Run: headless pygame with SDL's dummy video driver; simulated clock (each Clock.tick advances the game by its frame time, no real sleeping); random seed 0; keys injected as events and as key.get_pressed() state; mouse plan: one left click at the window centre at the start of phase 2, then a move to the lower-right quarter at the start of phase 3.
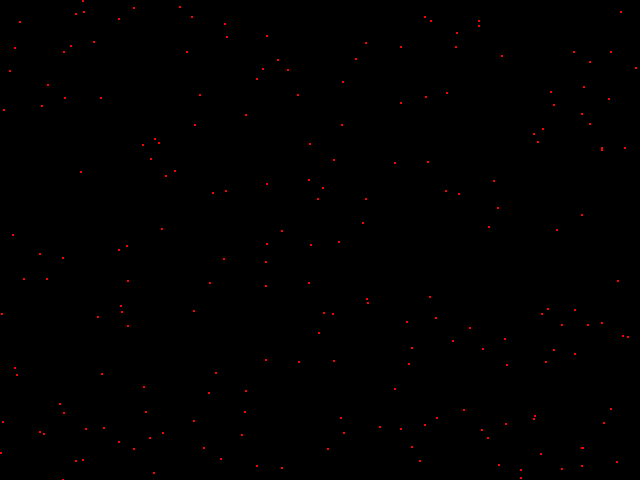
Frame 1 of 4 · flips 1–60 · no input
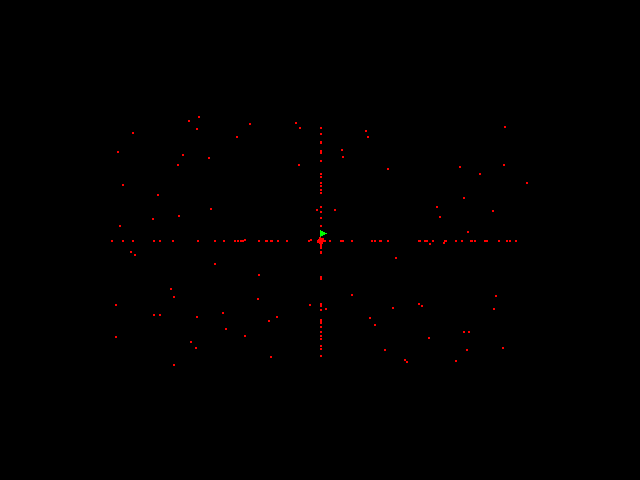
Frame 2 of 4 · flips 61–180 · clicked the window centre · tapped SPACE, RETURN · held RIGHT (→), D
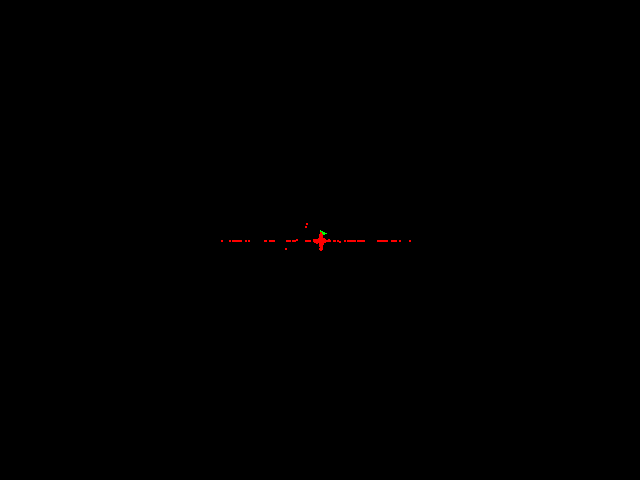
Frame 3 of 4 · flips 181–300 · moved the mouse to the lower-right quarter · held DOWN (↓), S
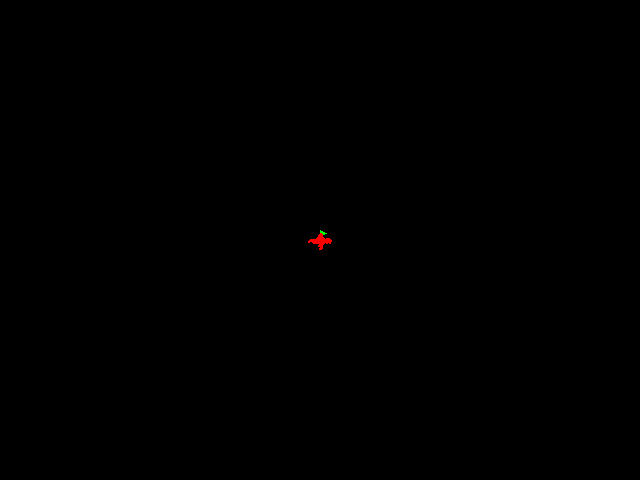
Frame 4 of 4 · flips 301–420 · held LEFT (←), A, UP (↑), W

The pygame program that drew these frames:

#!/usr/bin/env python3

import pygame
import sys
import random

WIDTH, HEIGHT = 640, 480
NUM_DOTS = 200
DOT_COLOR = (255, 0, 0)  # red
BACKGROUND_COLOR = (0, 0, 0)  # black
FLAG_COLOR = (0, 255, 0)  # green
FLAG_POLE_COLOR = (200, 200, 200)
DOT_SIZE = 2

pygame.init()
screen = pygame.display.set_mode((WIDTH, HEIGHT))
clock = pygame.time.Clock()

# Initialize dots at random positions
dots = []
occupied = set()
while len(dots) < NUM_DOTS:
    x = random.randint(0, WIDTH - 1)
    y = random.randint(0, HEIGHT - 1)
    if (x, y) not in occupied:
        dots.append([x, y])
        occupied.add((x, y))

flag_pos = None

running = True
while running:
    for event in pygame.event.get():
        if event.type == pygame.QUIT:
            running = False
        elif event.type == pygame.MOUSEBUTTONDOWN:
            flag_pos = event.pos

    # Update dots toward the flag
    if flag_pos is not None:
        new_occupied = set()
        for i, (x, y) in enumerate(dots):
            dx = 0 if flag_pos[0] == x else (1 if flag_pos[0] > x else -1)
            dy = 0 if flag_pos[1] == y else (1 if flag_pos[1] > y else -1)

            # Occasionally move randomly instead of toward the flag
            if random.random() < 0.05:
                dx = random.choice([-1, 0, 1])
                dy = random.choice([-1, 0, 1])

            nx, ny = x + dx, y + dy
            # Ensure only one dot per pixel and stay on screen
            if (
                (nx, ny) not in new_occupied
                and 0 <= nx < WIDTH
                and 0 <= ny < HEIGHT
            ):
                dots[i] = [nx, ny]
                new_occupied.add((nx, ny))
            else:
                new_occupied.add((x, y))
        occupied = new_occupied

    screen.fill(BACKGROUND_COLOR)
    if flag_pos is not None:
        fx, fy = flag_pos
        pole_top = (fx, max(0, fy - 10))
        pygame.draw.line(screen, FLAG_POLE_COLOR, flag_pos, pole_top)
        flag_points = [
            pole_top,
            (pole_top[0] + 6, pole_top[1] + 3),
            (pole_top[0], pole_top[1] + 6),
        ]
        pygame.draw.polygon(screen, FLAG_COLOR, flag_points)
    for x, y in dots:
        pygame.draw.rect(screen, DOT_COLOR, (x, y, DOT_SIZE, DOT_SIZE))
    pygame.display.flip()
    clock.tick(10)

pygame.quit()
sys.exit()
